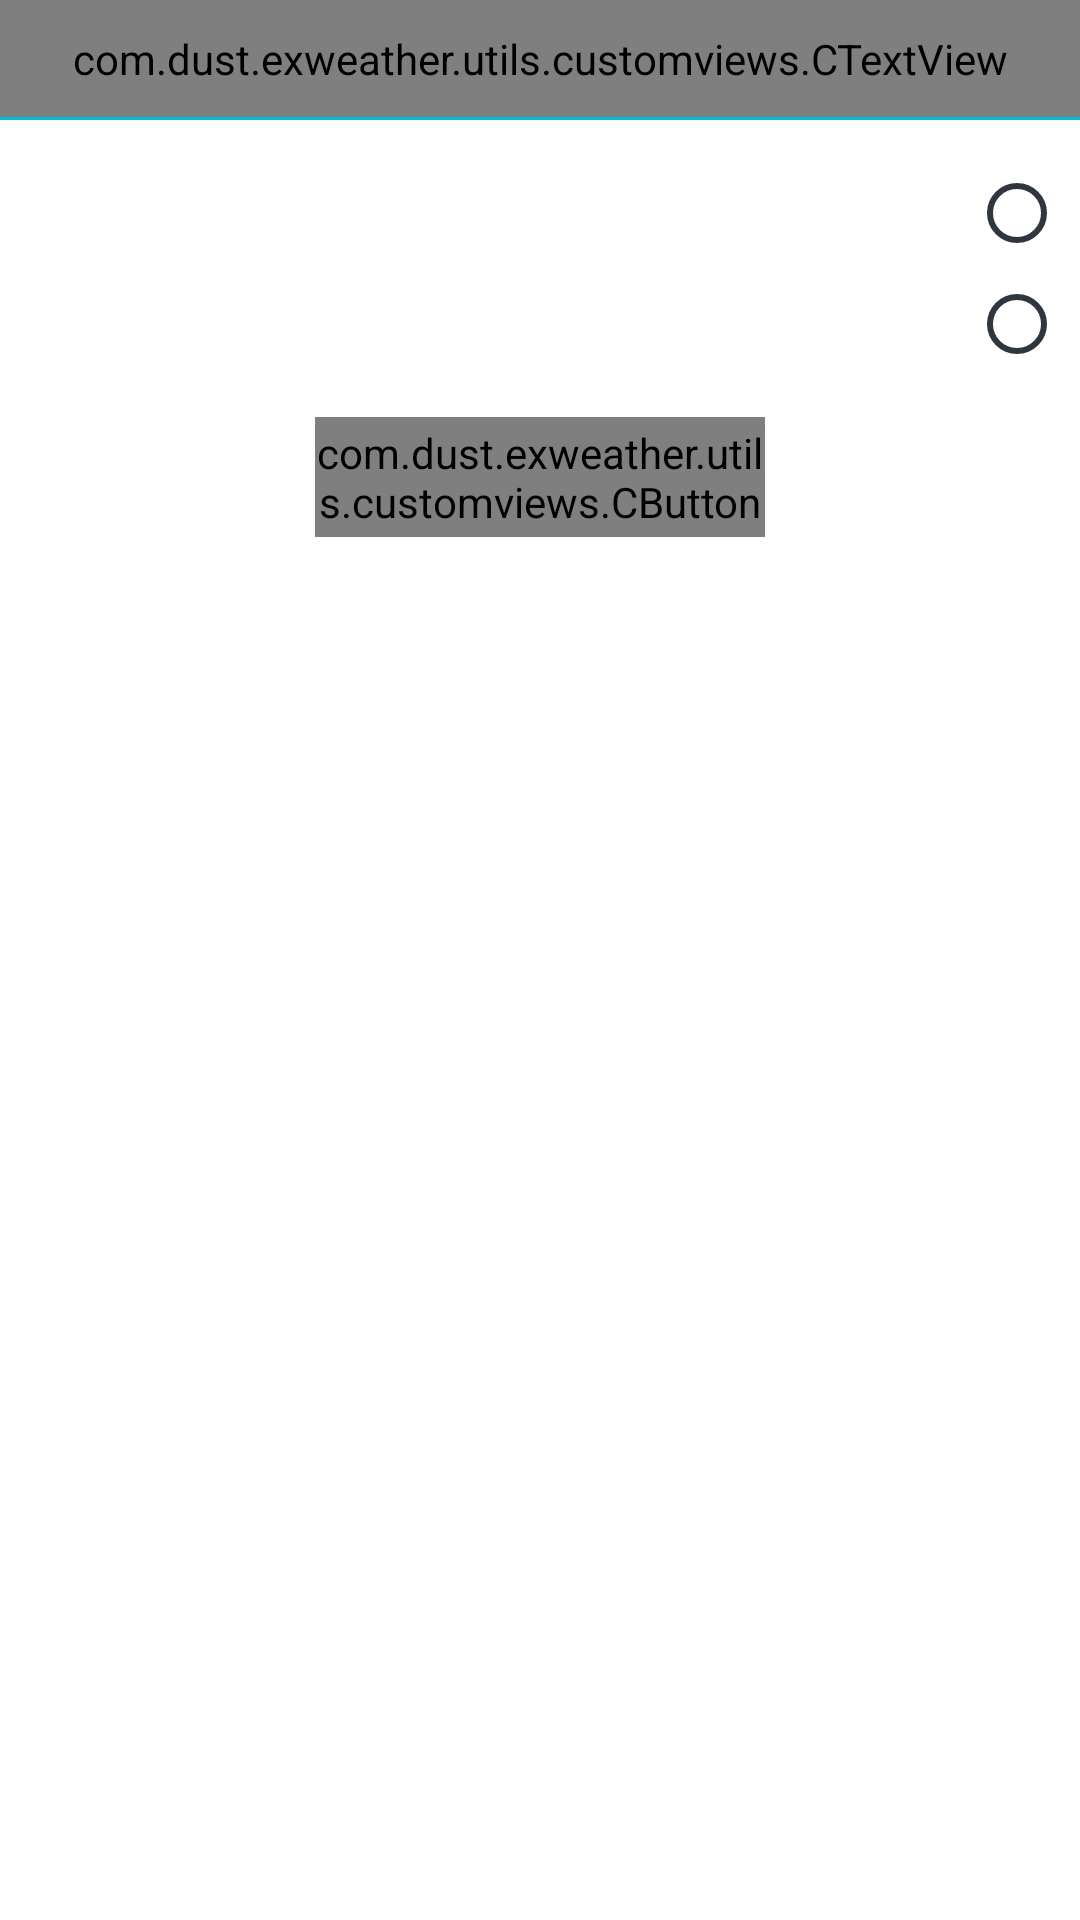

Reconstruct the res/layout file that produces this screen, plus the resources it refers to.
<!-- AndroidManifest.xml: application theme Theme.ExWeather -->
<!-- res/layout/choose_theme_language_dialog.xml -->
<?xml version="1.0" encoding="utf-8"?>
<LinearLayout xmlns:android="http://schemas.android.com/apk/res/android"
    android:layout_width="250dp"
    android:layout_height="wrap_content"
    xmlns:tools="http://schemas.android.com/tools"
    android:orientation="vertical"
    android:background="?colorOnPrimary"
    xmlns:app="http://schemas.android.com/apk/res-auto">

    <com.dust.exweather.utils.customviews.CTextView
        android:id="@+id/dialogTitle"
        android:layout_width="match_parent"
        android:layout_height="wrap_content"
        tools:text="انتخاب"
        android:gravity="center"
        android:textStyle="bold"
        android:textColor="@color/standardUiDark"
        android:padding="@dimen/standardMargin"
        android:textSize="@dimen/TextSize4x"/>

    <View
        android:layout_width="match_parent"
        android:layout_height="1dp"
        android:background="@color/blue"/>

    <RadioGroup
        android:layout_width="match_parent"
        android:layout_marginHorizontal="@dimen/standardMargin0.5x"
        android:layout_marginTop="@dimen/standardMargin1.5x"
        android:layoutDirection="rtl"
        android:layout_height="wrap_content">
        <RadioButton
            android:id="@+id/positiveRadioButton"
            android:layout_width="match_parent"
            android:textSize="@dimen/TextSize3x"
            tools:text="اول"
            android:textColor="@color/standardUiDark"
            android:buttonTint="@color/standardUiDark"
            android:layout_height="wrap_content"
            android:layout_marginBottom="@dimen/standardMargin0.5x"/>
        <RadioButton
            android:id="@+id/negativeRadioButton"
            android:layout_width="match_parent"
            tools:text="دوم"
            android:textSize="@dimen/TextSize3x"
            android:buttonTint="@color/standardUiDark"
            android:textColor="@color/standardUiDark"
            android:layout_height="wrap_content"/>
    </RadioGroup>

    <LinearLayout
        android:layout_width="match_parent"
        android:layout_height="wrap_content"
        android:gravity="center"
        android:padding="@dimen/standardMargin0.5x"
        android:orientation="horizontal">

        <com.dust.exweather.utils.customviews.CButton
            android:id="@+id/add_button"
            android:layout_width="150dp"
            android:text="@string/confirm"
            android:textColor="@color/white"
            android:textSize="@dimen/TextSize3x"
            android:layout_marginVertical="@dimen/standardMargin"
            android:background="@drawable/main_button_shape"
            android:layout_marginHorizontal="@dimen/standardMargin0.5x"
            android:layout_height="40dp"/>

    </LinearLayout>

</LinearLayout>
<!-- resources referenced by this layout -->
<resources>
  <color name="blue">#00BCD4</color>
  <color name="standardUiDark">#2f3640</color>
  <color name="white">#FFFFFFFF</color>
  <dimen name="TextSize3x">13dp</dimen>
  <dimen name="TextSize4x">15dp</dimen>
  <dimen name="standardMargin">10dp</dimen>
  <dimen name="standardMargin0.5x">5dp</dimen>
  <dimen name="standardMargin1.5x">15dp</dimen>
  <!-- drawable main_button_shape (drawable) -->
  <?xml version="1.0" encoding="utf-8"?>
  <shape android:shape="rectangle" xmlns:android="http://schemas.android.com/apk/res/android">
      <corners android:radius="@dimen/standardMargin2x"/>
      <solid android:color="@color/standardUiBlue"/>
  </shape>
  <string name="confirm">تایید</string>
  <style name="Theme.ExWeather" parent="Theme.AppCompat.Light.NoActionBar">
          
          <item name="colorPrimary">@color/white</item>
          <item name="colorPrimaryVariant">@color/whiteBackground</item>
          <item name="colorOnPrimary">@color/white</item>
          
          <item name="colorSecondary">@color/teal_200</item>
          <item name="colorAccent">@color/standardUiBlue</item>
          <item name="colorSecondaryVariant">@color/teal_700</item>
          <item name="colorOnSecondary">@color/white</item>
          <item name="colorSurface">@color/mainContainerWhiteTransparentBackground</item>
          <item name="drawerArrowStyle">@style/NavigationViewToggleStyle</item>
          <item name="colorOnSurface">@color/standardUiWhite</item>
          <item name="colorButtonNormal">@color/white</item>
          <item name="android:textColor">@color/standardUiDark</item>
          <item name="colorOnBackground">@color/lightNavigationViewBackgroundColor</item>
          <item name="ThemeSwitcherBackgroundColor">@color/mainTextColor</item>
          <item name="ThemeSwitcherSelectedItemBackgroundColor">@color/white</item>
          
          <item name="android:statusBarColor" tools:targetApi="l">?attr/colorPrimaryVariant</item>
          
      </style>
  <dimen name="standardMargin2x">20dp</dimen>
  <color name="standardUiBlue">#35bdd0</color>
  <color name="whiteBackground">#EFEFEF</color>
  <color name="teal_200">#FF03DAC5</color>
  <color name="teal_700">#FF018786</color>
  <color name="mainContainerWhiteTransparentBackground">#33181A1C</color>
  <style name="NavigationViewToggleStyle" parent="@style/Widget.AppCompat.DrawerArrowToggle">
          <item name="spinBars">true</item>
          <item name="color">?android:textColor</item>
      </style>
  <color name="standardUiWhite">#f5f6fa</color>
  <color name="lightNavigationViewBackgroundColor">#BFFFFFFF</color>
  <color name="mainTextColor">#F2F4F7</color>
</resources>
